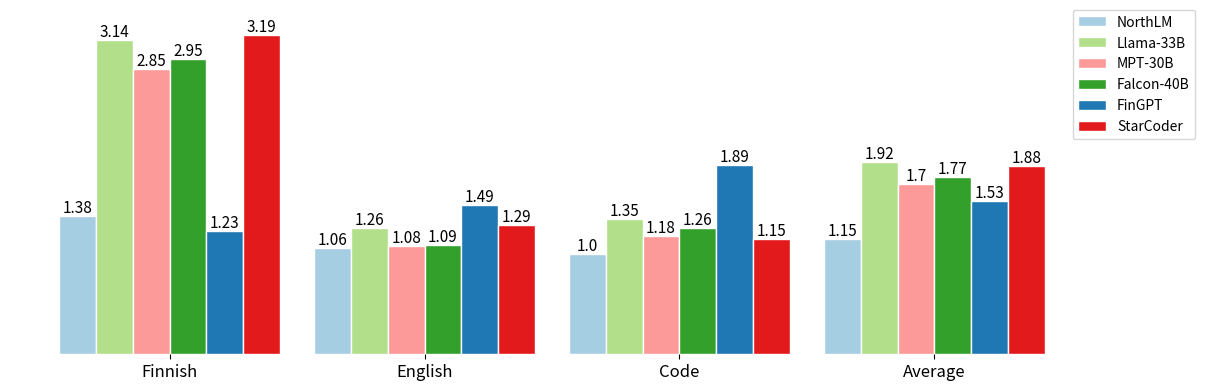

Write the Python code that produced this figure.
import numpy as np
import matplotlib.pyplot as plt
import seaborn as sns

# data
fertility = {
    "NorthLM": [1.38, 1.06, 1.00, 1.15],
    "Llama-33B": [3.14, 1.26, 1.35, 1.92],
    "MPT-30B": [2.85, 1.08, 1.18, 1.70],
    "Falcon-40B": [2.95, 1.09, 1.26, 1.77],
    "FinGPT": [1.23, 1.49, 1.89, 1.53],
    "StarCoder": [3.19, 1.29, 1.15, 1.88],
}

order = ["NorthLM", "Llama-33B", "MPT-30B", "Falcon-40B", "FinGPT", "StarCoder"]

groups = ["Finnish", "English", "Code", "Average"]

# Create a new figure with a specific size (width, height)
plt.figure(figsize=(12, 4))  # Increase the width to 12

# Get the colormap
#colors = sns.color_palette("hls", len(order))
colors = sns.color_palette("Paired")

# Swap colors around a bit
colors[1], colors[4] = colors[4], colors[1]
colors[1], colors[2] = colors[2], colors[1]

# Set the width of the bars and the positions of the bars on the x-axis
barWidth = 0.75
groupWidth = len(fertility) * barWidth
spacing = 0.7  # Add a spacing variable

# ???
rs = []
rs.append(np.arange(len(fertility["NorthLM"])) * (groupWidth + spacing))
for i in range(len(order)-1):
    rs.append([x + barWidth for x in rs[-1]])

# Create the bars
bars = []
for i, n in enumerate(order):
    bars.append(plt.bar(
        rs[i], 
        [min(value, 20) for value in fertility[n]],
        width=barWidth,
        color=colors[i],
        edgecolor='white',
        label=n
    ))

# Function to add value labels
def add_labels(bars, original_values):
    for bar, original_value in zip(bars, original_values):
        height = bar.get_height()
        plt.text(bar.get_x() + bar.get_width() / 2, height, str(original_value), ha='center', va='bottom', fontsize=11)

# Add labels to the bars
for i, n in enumerate(order):
    add_labels(bars[i], fertility[n])

# Add labels, title, and legend
plt.xticks([r + groupWidth/2 - barWidth/2 for r in rs[0]], groups, fontsize=12)  # Decrease the size of the x-ticks labels
plt.legend(bbox_to_anchor=(1.1, 1.05))

# Remove the plot borders
ax = plt.gca()
ax.spines['top'].set_visible(False)
ax.spines['right'].set_visible(False)
ax.spines['bottom'].set_visible(False)
ax.spines['left'].set_visible(False)

# Remove the y-axis ticks
plt.yticks([])

# Remove the y-axis ticks and labels
plt.tick_params(axis='y', which='both', length=0, labelleft=False)

# Show the plot
plt.tight_layout()
plt.savefig("fertility_plot.pdf")
